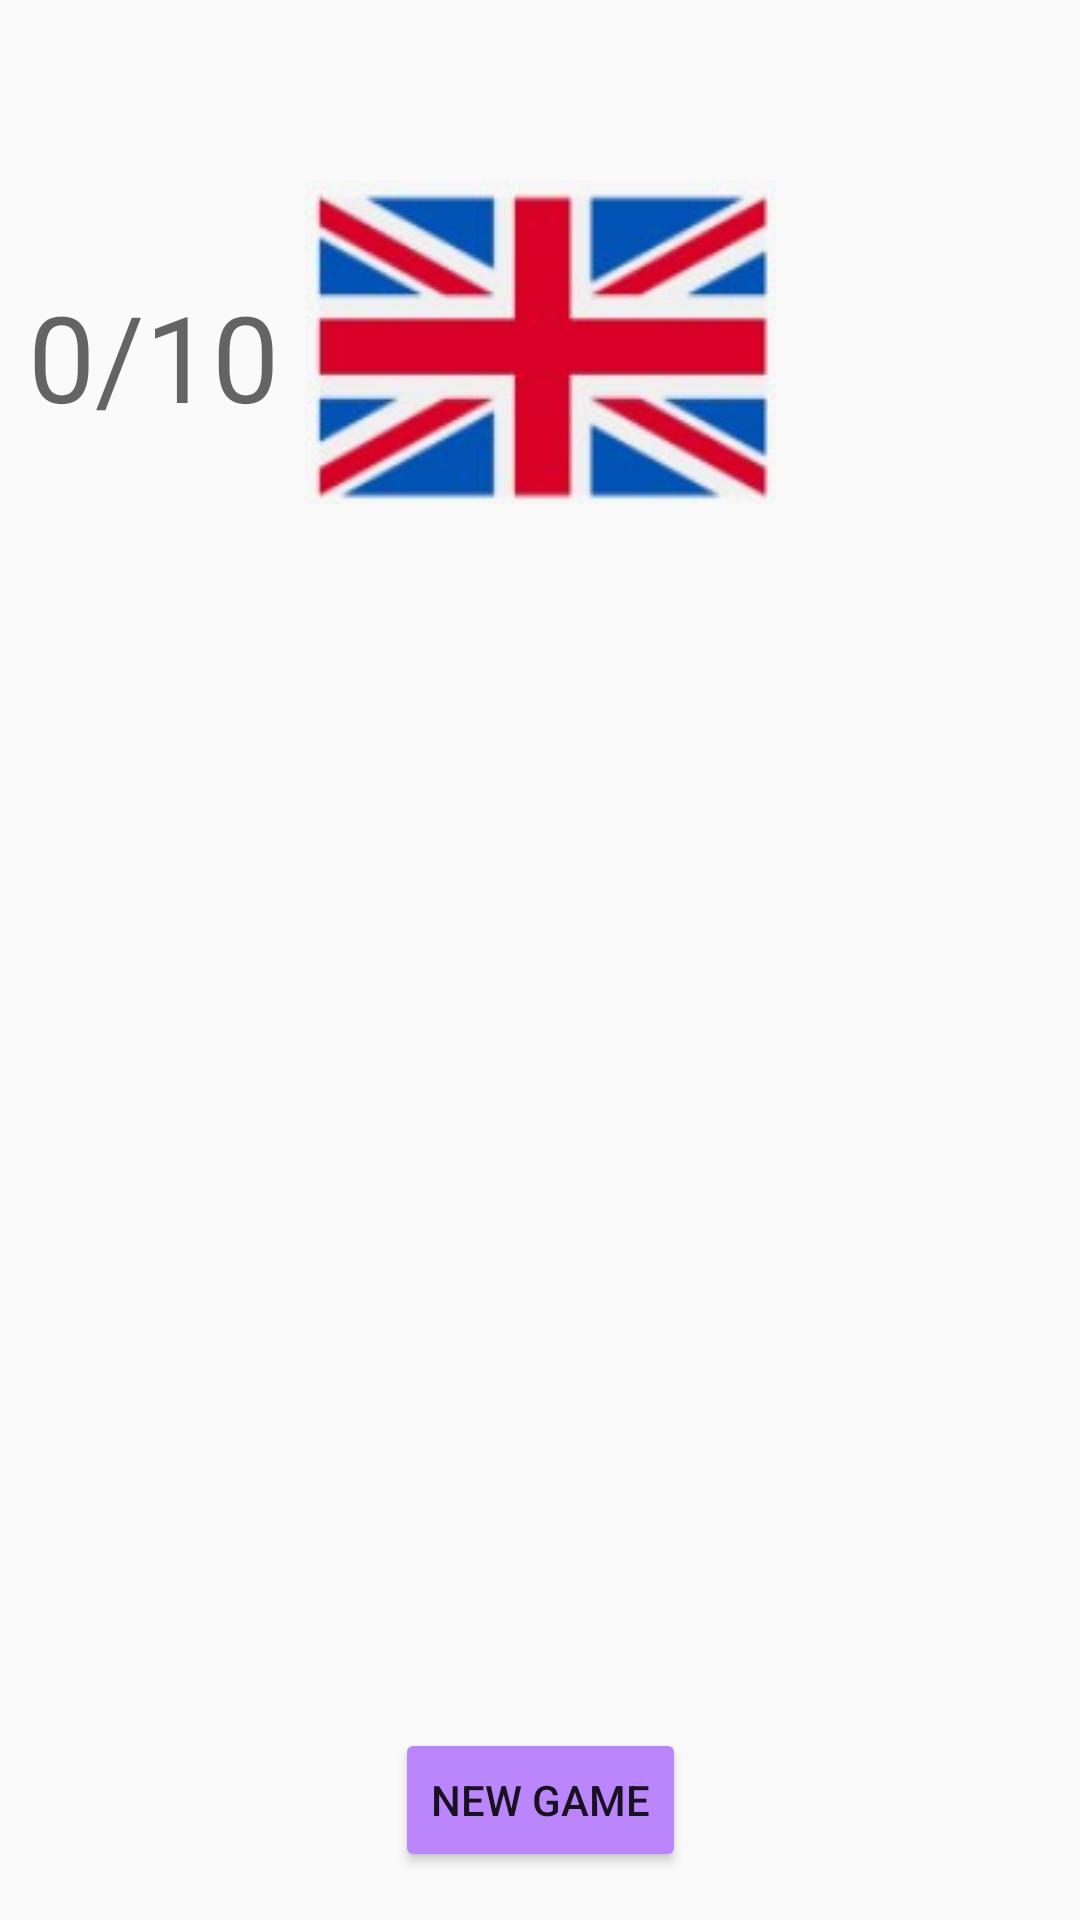

Here is an Android app screen rendered from its layout file. Give the layout XML and the strings, colors and styles it references.
<!-- AndroidManifest.xml: application theme Theme.GuessCountry -->
<!-- res/layout/activity_main.xml -->
<?xml version="1.0" encoding="utf-8"?>
<android.support.constraint.ConstraintLayout xmlns:android="http://schemas.android.com/apk/res/android"
    xmlns:app="http://schemas.android.com/apk/res-auto"
    xmlns:tools="http://schemas.android.com/tools"
    android:layout_width="match_parent"
    android:layout_height="match_parent"
    tools:context=".MainActivity">

    <ImageView
        android:id="@+id/flagimage"
        android:layout_width="wrap_content"
        android:layout_height="wrap_content"
        android:layout_marginTop="60dp"
        android:layout_marginBottom="50dp"
        app:layout_constraintBottom_toTopOf="@+id/countrieslist"
        app:layout_constraintEnd_toEndOf="parent"
        app:layout_constraintStart_toStartOf="parent"
        app:layout_constraintTop_toTopOf="parent"
        app:srcCompat="@drawable/unitedkingdom" />

    <ListView
        android:id="@+id/countrieslist"
        android:layout_width="0dp"
        android:layout_height="0dp"
        android:layout_marginStart="15dp"
        android:layout_marginLeft="15dp"
        android:layout_marginTop="20dp"
        android:layout_marginEnd="15dp"
        android:layout_marginRight="15dp"
        android:layout_marginBottom="70dp"
        app:layout_constraintBottom_toTopOf="@id/newGame_btn"
        app:layout_constraintEnd_toEndOf="parent"
        app:layout_constraintHorizontal_bias="0.0"
        app:layout_constraintStart_toStartOf="parent"
        app:layout_constraintTop_toBottomOf="@+id/flagimage"
        android:dividerHeight="2sp"
        android:divider="@color/lightgray"
        app:layout_constraintVertical_bias="0.0" />

    <Button
        android:id="@+id/newGame_btn"
        android:layout_width="wrap_content"
        android:layout_height="wrap_content"
        android:layout_marginBottom="16dp"
        android:onClick="onclickbutton"
        android:text="New game"
        android:backgroundTint="@color/purple_200"
        app:layout_constraintBottom_toBottomOf="parent"
        app:layout_constraintEnd_toEndOf="parent"
        app:layout_constraintStart_toStartOf="parent" />

    <TextView
        android:id="@+id/Scoretv"
        android:layout_width="wrap_content"
        android:layout_height="wrap_content"
        android:layout_marginTop="92dp"
        android:hint="0/10"
        android:textColor="@color/green"
        android:textSize="40sp"
        app:layout_constraintEnd_toStartOf="@+id/flagimage"
        app:layout_constraintHorizontal_bias="0.523"
        app:layout_constraintStart_toStartOf="parent"
        app:layout_constraintTop_toTopOf="parent" />
</android.support.constraint.ConstraintLayout>
<!-- resources referenced by this layout -->
<resources>
  <color name="green">#ADFF2F</color>
  <color name="lightgray">#D3D3D3</color>
  <color name="purple_200">#FFBB86FC</color>
  <!-- drawable unitedkingdom: jpg bitmap (drawable, 7771 bytes) -->
  <style name="Theme.GuessCountry" parent="Theme.AppCompat.Light.DarkActionBar">
          
          <item name="colorPrimary">@color/purple_500</item>
          <item name="colorPrimaryDark">@color/purple_700</item>
          <item name="colorAccent">@color/teal_200</item>
          
      </style>
  <color name="purple_500">#FF6200EE</color>
  <color name="purple_700">#FF3700B3</color>
  <color name="teal_200">#FF03DAC5</color>
</resources>
